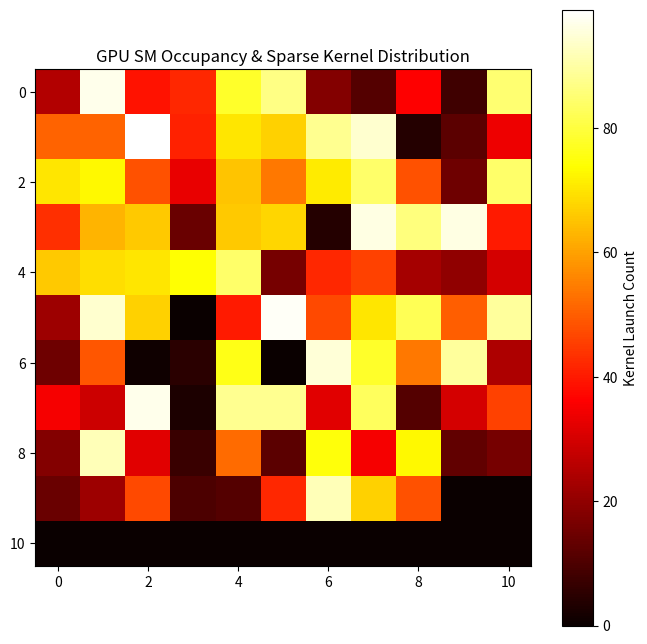

This figure's Python source:
import matplotlib.pyplot as plt
import numpy as np
import os

def plot_gpu_kernel_heatmap(occupancy_data: np.ndarray, save_path: str):
    """
    Visualizes GPU SM occupancy as a heatmap.
    """
    # Reshape into a 2D grid for visualization
    side = int(np.ceil(np.sqrt(len(occupancy_data))))
    grid = np.zeros((side, side))
    grid.flat[:len(occupancy_data)] = occupancy_data
    
    plt.figure(figsize=(8, 8))
    plt.imshow(grid, cmap='hot', interpolation='nearest')
    plt.colorbar(label="Kernel Launch Count")
    plt.title("GPU SM Occupancy & Sparse Kernel Distribution")
    
    os.makedirs(os.path.dirname(save_path), exist_ok=True)
    plt.savefig(save_path)
    plt.close()

if __name__ == "__main__":
    data = np.random.randint(0, 100, 108) # Mock A100 SM count
    plot_gpu_kernel_heatmap(data, "results/phase7_5/gpu_kernel_heatmap.png")
